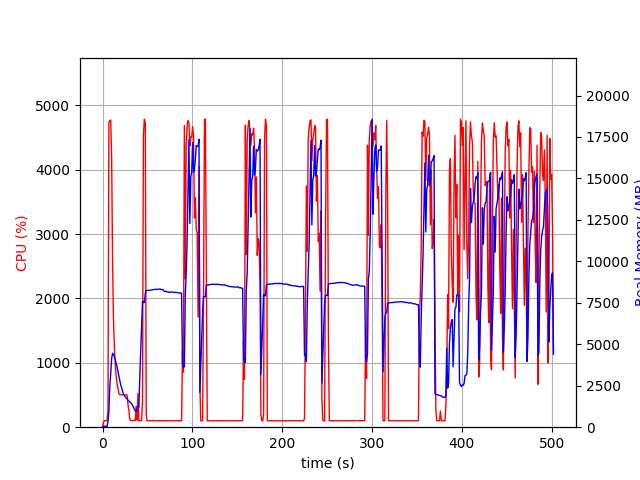

Source data for this figure (header and first rows):
elapsed_time, nproc, cpu, mem_real, mem_virtual
4.3392181396484375e-05, 1, 0.0, 8.891, 3186
1.007, 1, 74.5, 51.09, 648.4
2.014, 1, 99.3, 51.09, 648.4
3.022, 1, 100.2, 51.09, 648.4
4.029, 1, 100.3, 51.09, 648.4
5.036, 1, 99.3, 51.09, 648.4
6.043, 1, 246.1, 330.9, 4282
7.077, 1, 4735, 966, 4950
8.09, 1, 4765, 2500, 6639
9.116, 1, 4772, 3235, 7380
10.14, 1, 4166, 4154, 8350
11.15, 1, 2558, 4458, 8832
12.17, 1, 1663, 4373, 8856
13.17, 1, 1238, 4255, 8920
14.18, 1, 975.1, 4054, 8920
15.19, 1, 787.9, 3875, 8920
16.2, 1, 674.9, 3637, 8920
17.21, 1, 603.7, 3376, 8976
18.22, 1, 520.6, 3057, 8976
19.22, 1, 504.7, 2822, 8976
20.23, 1, 506.9, 2547, 8976
21.24, 1, 502.1, 2391, 8976
22.25, 1, 503.6, 2166, 8976
23.26, 1, 501.4, 2024, 8976
24.27, 1, 501.9, 1908, 8976
25.28, 1, 499.8, 1835, 8976
26.29, 1, 502.1, 1769, 8976
27.3, 1, 499.6, 1704, 8976
28.31, 1, 347.3, 1637, 8976
29.32, 1, 263.5, 1571, 8976
30.33, 1, 121.8, 1524, 8976
31.34, 1, 103.0, 1474, 8976
32.35, 1, 102.0, 1426, 8976
33.36, 1, 104.0, 1325, 8976
34.37, 1, 104.0, 1211, 8976
35.38, 1, 104.0, 1093, 8976
36.39, 1, 102.8, 981.6, 8976
37.4, 1, 326.9, 964.9, 9018
38.41, 1, 108.0, 1032, 9123
39.42, 1, 525.4, 1258, 11059
40.43, 1, 101.8, 1203, 11059
41.44, 1, 102.0, 3029, 30773
42.45, 1, 102.9, 4611, 30773
43.46, 1, 102.0, 6205, 30773
44.48, 1, 416.5, 7596, 30773
45.49, 1, 4540, 7534, 30773
46.53, 1, 4783, 7506, 30773
47.59, 1, 4731, 8056, 30773
48.61, 1, 193.2, 8241, 30773
49.62, 1, 99.2, 8248, 30773
50.62, 1, 100.2, 8255, 30773
51.63, 1, 100.3, 8249, 30773
52.64, 1, 100.2, 8253, 30773
53.65, 1, 100.2, 8264, 30773
54.66, 1, 100.1, 8273, 30773
55.66, 1, 99.2, 8285, 30773
56.67, 1, 100.3, 8290, 30773
57.68, 1, 100.2, 8302, 30773
58.69, 1, 100.1, 8314, 30773
59.69, 1, 99.3, 8313, 30773
... 436 more rows
